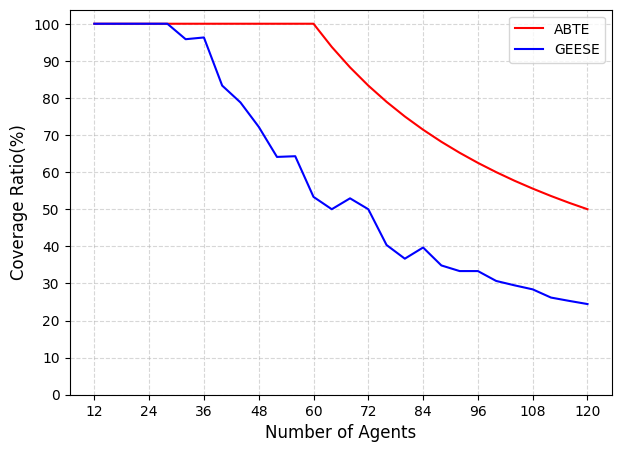
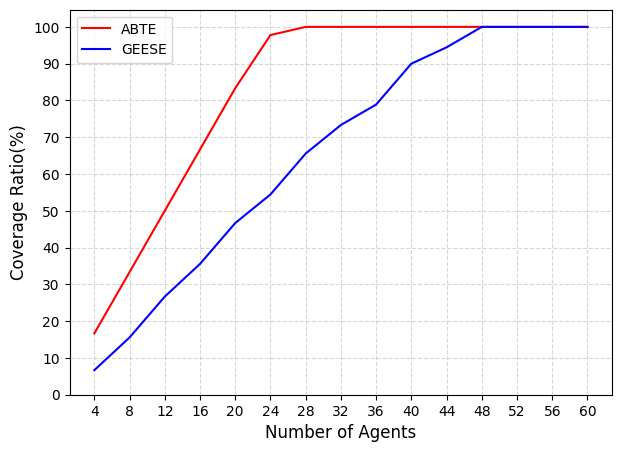

Recreate these plots in Python, in order.
import matplotlib.pyplot as plt

task_number = [12, 16, 20, 24, 28, 32, 36, 40, 44, 48,
               52, 56, 60, 64, 68, 72, 76, 80, 84, 88,
               92, 96, 100, 104, 108, 112, 116, 120]
robot_number = [4, 8, 12, 16, 20, 24, 28,
                32, 36, 40, 44, 48, 52, 56, 60]
auction_coverage1 = [1.0*100, 1.0*100, 1.0*100, 1.0*100, 1.0*100, 1.0*100, 1.0*100,
                     1.0*100, 1.0*100, 1.0*100, 1.0*100, 1.0*100, 1.0*100, 0.9375*100,
                     0.8824*100, 0.8333*100, 0.7895*100, 0.75*100, 0.7143*100, 0.6818*100, 0.6522*100,
                     0.625*100, 0.6*100, 0.5769*100, 0.5556*100, 0.5357*100, 0.5172*100, 0.5*100]
reaction_coverage1 = [1.0*100, 1.0*100, 1.0*100, 1.0*100, 1.0*100, 0.9583*100, 0.963*100,
                      0.8333*100, 0.7879*100, 0.7222*100, 0.641*100, 0.6429*100, 0.5333*100, 0.5*100,
                      0.5294*100, 0.5*100, 0.4035*100, 0.3667*100, 0.3968*100, 0.3485*100, 0.3333*100,
                      0.3333*100, 0.3067*100, 0.2949*100, 0.284*100, 0.2619*100, 0.2529*100, 0.2444*100]
auction_coverage2 = [16.67, 33.33, 50.0, 66.67, 83.33, 97.78, 100.0,
                     100.0, 100.0, 100.0, 100.0, 100.0, 100.0, 100.0, 100.0]
reaction_coverage2 = [6.67, 15.56, 26.67, 35.56, 46.67, 54.44, 65.56,
                      73.33, 78.89, 90.0, 94.44, 100.0, 100.0, 100.0, 100.0]
# increase tasks
plt.figure(figsize=(7, 5), dpi=100)
plt.rcParams['font.family']='Times New Roman'
plt.plot(task_number, auction_coverage1, c='red', label="ABTE")
plt.plot(task_number, reaction_coverage1, c='blue', label="GEESE")
plt.legend(loc='best')
plt.xticks(range(12, 121, 12))
plt.yticks(range(0, 101, 10))
plt.grid(True, linestyle='--', alpha=0.5)
plt.xlabel("Number of Agents", fontdict={'size': 12})
plt.ylabel("Coverage Ratio(%)", fontdict={'size': 12})
plt.show()
# increase robots
plt.figure(figsize=(7, 5), dpi=100)
plt.rcParams['font.family']='Times New Roman'
plt.plot(robot_number, auction_coverage2, c='red', label="ABTE")
plt.plot(robot_number, reaction_coverage2, c='blue', label="GEESE")
plt.legend(loc='best')
plt.xticks(range(4, 61, 4))
plt.yticks(range(0, 101, 10))
plt.grid(True, linestyle='--', alpha=0.5)
plt.xlabel("Number of Agents", fontdict={'size': 12})
plt.ylabel("Coverage Ratio(%)", fontdict={'size': 12})
plt.show()